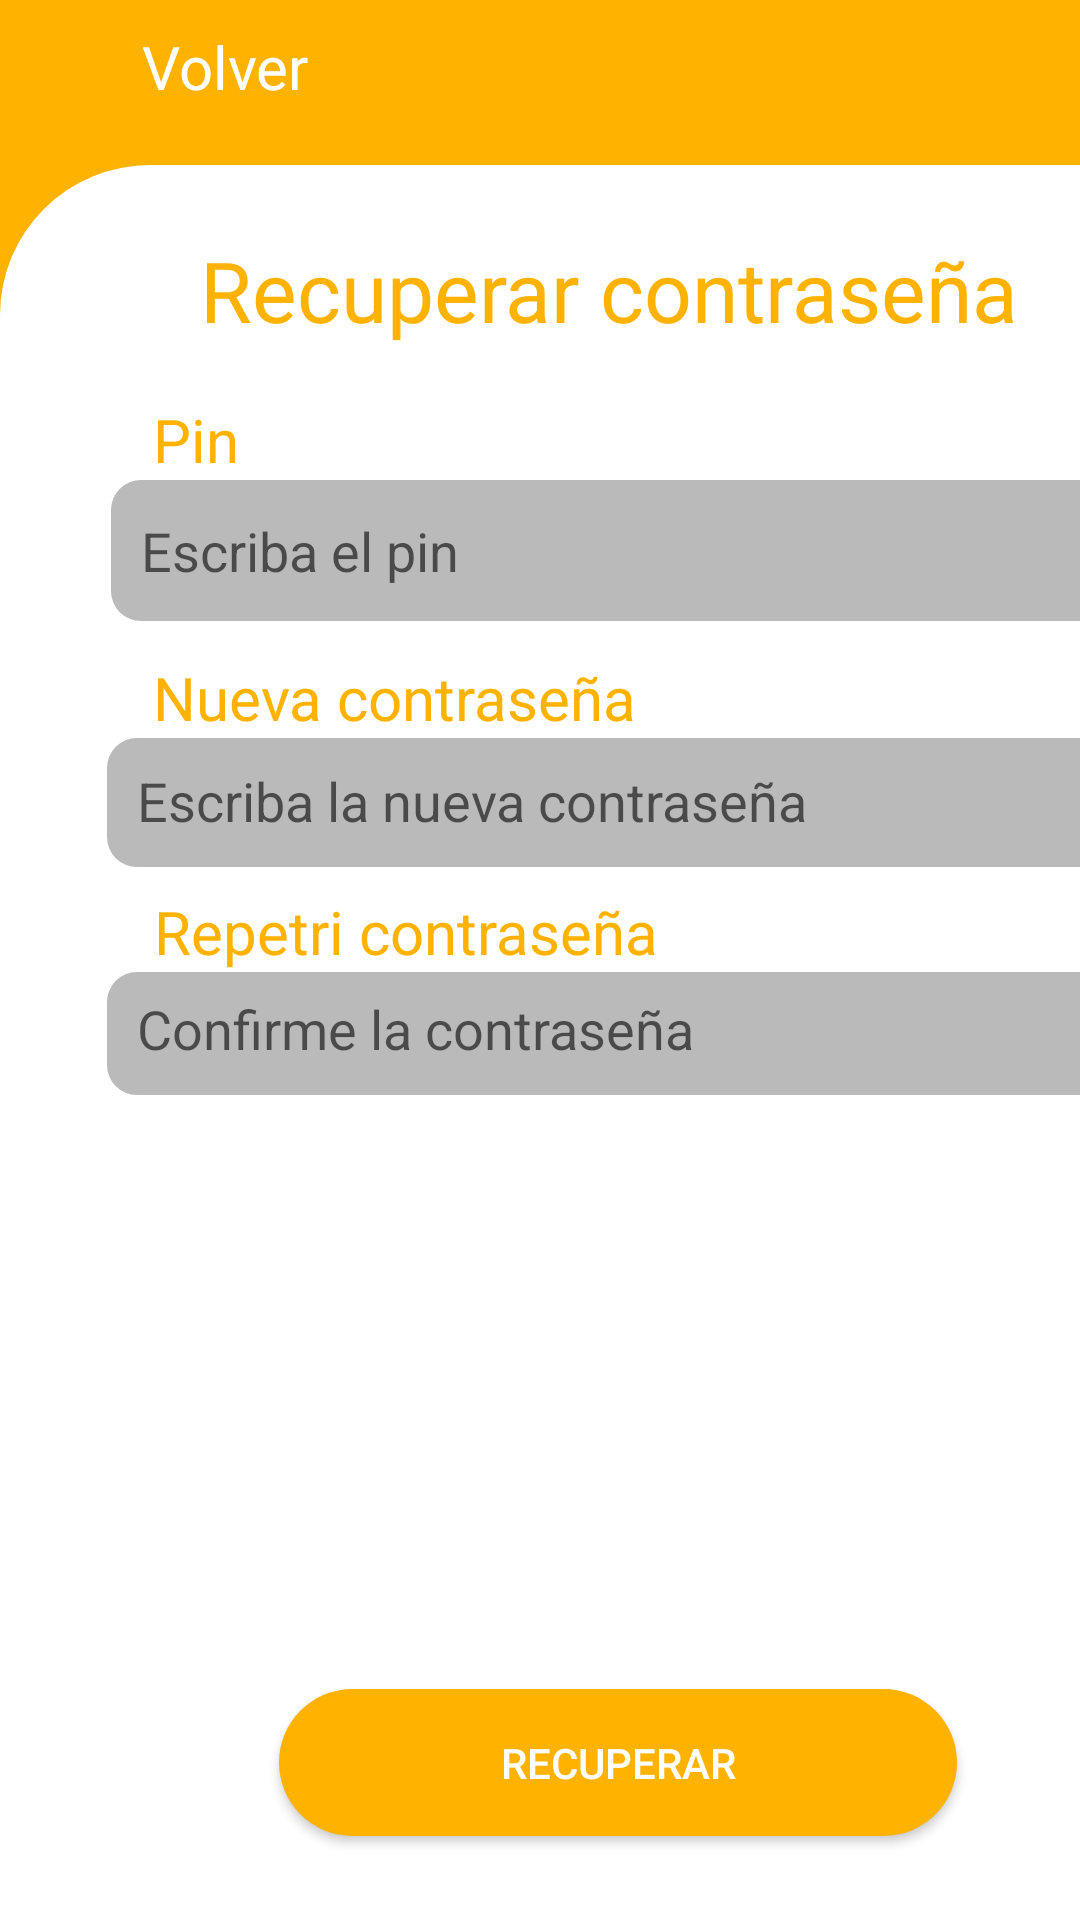

Reconstruct the res/layout file that produces this screen, plus the resources it refers to.
<!-- AndroidManifest.xml: application theme AppTheme -->
<!-- res/layout/activity_olvido_admin.xml -->
<?xml version="1.0" encoding="utf-8"?>
<androidx.constraintlayout.widget.ConstraintLayout xmlns:android="http://schemas.android.com/apk/res/android"
    xmlns:app="http://schemas.android.com/apk/res-auto"
    xmlns:tools="http://schemas.android.com/tools"
    android:layout_width="match_parent"
    android:layout_height="match_parent"
    tools:context=".OlvidoContraAdmin">
    <androidx.constraintlayout.widget.ConstraintLayout
        android:layout_width="0dp"
        android:layout_height="0dp"
        android:background="@drawable/panel_amarillo"
        app:layout_constraintBottom_toBottomOf="parent"
        app:layout_constraintEnd_toEndOf="parent"
        app:layout_constraintStart_toStartOf="parent"
        app:layout_constraintTop_toTopOf="parent">

        <androidx.constraintlayout.widget.ConstraintLayout
            android:id="@+id/constraintLayout"
            android:layout_width="412dp"
            android:layout_height="585dp"

            android:background="@drawable/panel_blanco_redondeado"
            app:layout_constraintBottom_toBottomOf="parent"
            app:layout_constraintEnd_toEndOf="parent"
            app:layout_constraintHorizontal_bias="0.0"
            app:layout_constraintStart_toStartOf="parent"
            app:layout_constraintTop_toTopOf="parent"
            app:layout_constraintVertical_bias="1.0">

            <TextView
                android:id="@+id/textCerrarSesion"
                android:layout_width="279dp"
                android:layout_height="39dp"
                android:fontFamily="sans-serif"
                android:text="Recuperar contraseña"
                android:textColor="@color/colorYellow"
                android:textSize="28sp"
                app:layout_constraintBottom_toBottomOf="parent"
                app:layout_constraintEnd_toEndOf="parent"
                app:layout_constraintStart_toStartOf="parent"
                app:layout_constraintTop_toTopOf="parent"
                app:layout_constraintVertical_bias="0.042" />

            <EditText
                android:id="@+id/editText5"
                android:layout_width="338dp"
                android:layout_height="47dp"
                android:background="@drawable/panel_txt_redondeado"
                android:ems="10"
                android:hint="Escriba el pin"
                android:inputType="textPersonName"
                android:padding="10sp"
                app:layout_constraintEnd_toEndOf="parent"
                app:layout_constraintStart_toStartOf="parent"
                app:layout_constraintTop_toBottomOf="@+id/textView4" />

            <TextView
                android:id="@+id/textView4"
                android:layout_width="wrap_content"
                android:layout_height="wrap_content"
                android:layout_marginTop="16dp"
                android:text="Pin"
                android:textColor="@color/colorYellow"
                android:textSize="20sp"
                app:layout_constraintEnd_toEndOf="parent"
                app:layout_constraintHorizontal_bias="0.133"
                app:layout_constraintStart_toStartOf="parent"
                app:layout_constraintTop_toBottomOf="@+id/textCerrarSesion" />

            <TextView
                android:id="@+id/textView6"
                android:layout_width="wrap_content"
                android:layout_height="wrap_content"
                android:layout_marginTop="12dp"
                android:text="Nueva contraseña"
                android:textColor="@color/colorYellow"
                android:textSize="20sp"
                app:layout_constraintEnd_toEndOf="parent"
                app:layout_constraintHorizontal_bias="0.204"
                app:layout_constraintStart_toStartOf="parent"
                app:layout_constraintTop_toBottomOf="@+id/editText5" />

            <EditText
                android:id="@+id/editText6"
                android:layout_width="341dp"
                android:layout_height="43dp"
                android:background="@drawable/panel_txt_redondeado"
                android:ems="10"
                android:hint="Escriba la nueva contraseña"
                android:inputType="textPersonName"
                android:padding="10sp"
                app:layout_constraintEnd_toEndOf="parent"
                app:layout_constraintStart_toStartOf="parent"
                app:layout_constraintTop_toBottomOf="@+id/textView6" />

            <TextView
                android:id="@+id/textView7"
                android:layout_width="wrap_content"
                android:layout_height="wrap_content"
                android:layout_marginTop="8dp"
                android:text="Repetri contraseña"
                android:textColor="@color/colorYellow"
                android:textSize="20sp"
                app:layout_constraintEnd_toEndOf="parent"
                app:layout_constraintHorizontal_bias="0.21"
                app:layout_constraintStart_toStartOf="parent"
                app:layout_constraintTop_toBottomOf="@+id/editText6" />

            <EditText
                android:id="@+id/editText7"
                android:layout_width="341dp"
                android:layout_height="41dp"
                android:background="@drawable/panel_txt_redondeado"
                android:ems="10"
                android:hint="Confirme la contraseña"
                android:inputType="textPersonName"
                android:padding="10sp"
                app:layout_constraintEnd_toEndOf="parent"
                app:layout_constraintStart_toStartOf="parent"
                app:layout_constraintTop_toBottomOf="@+id/textView7" />

            <Button
                android:id="@+id/btnConfiE"
                android:layout_width="226dp"
                android:layout_height="49dp"
                android:layout_marginBottom="28dp"
                android:background="@drawable/panel_btn"
                android:text="Recuperar"
                android:textColor="#FFFFFF"
                app:layout_constraintBottom_toBottomOf="parent"
                app:layout_constraintEnd_toEndOf="parent"
                app:layout_constraintStart_toStartOf="parent" />

        </androidx.constraintlayout.widget.ConstraintLayout>

        <androidx.constraintlayout.widget.ConstraintLayout
            android:id="@+id/btnVolverR"
            android:layout_width="103dp"
            android:layout_height="44dp"
            app:layout_constraintEnd_toEndOf="parent"
            app:layout_constraintHorizontal_bias="0.0"
            app:layout_constraintStart_toStartOf="parent"
            app:layout_constraintTop_toTopOf="parent">

            <ImageView
                android:id="@+id/imageView3"
                android:layout_width="37dp"
                android:layout_height="39dp"
                android:tint="@color/colorWhite"
                app:layout_constraintBottom_toBottomOf="parent"
                app:layout_constraintEnd_toStartOf="@+id/textView5"
                app:layout_constraintStart_toStartOf="parent"
                app:layout_constraintTop_toTopOf="parent"
                app:srcCompat="?attr/homeAsUpIndicator" />

            <TextView
                android:id="@+id/textView5"
                android:layout_width="wrap_content"
                android:layout_height="wrap_content"
                android:text="Volver"
                android:textColor="@color/colorWhite"
                android:textSize="20sp"
                app:layout_constraintBottom_toBottomOf="parent"
                app:layout_constraintEnd_toEndOf="parent"
                app:layout_constraintTop_toTopOf="parent" />
        </androidx.constraintlayout.widget.ConstraintLayout>
    </androidx.constraintlayout.widget.ConstraintLayout>



</androidx.constraintlayout.widget.ConstraintLayout>
<!-- resources referenced by this layout -->
<resources>
  <color name="colorWhite">#FFFFFF</color>
  <color name="colorYellow">#FFB300</color>
  <!-- drawable panel_amarillo (drawable) -->
  <?xml version="1.0" encoding="utf-8"?>
  <shape xmlns:android="http://schemas.android.com/apk/res/android">
      <solid android:color="@color/colorYellow"></solid>
  </shape>
  <!-- drawable panel_blanco_redondeado (drawable) -->
  <?xml version="1.0" encoding="utf-8"?>
  <shape xmlns:android="http://schemas.android.com/apk/res/android">
      <solid android:color="@color/colorWhite"></solid>
      <corners android:topRightRadius="50dp" android:topLeftRadius="50dp"></corners>
  </shape>
  <!-- drawable panel_btn (drawable) -->
  <?xml version="1.0" encoding="utf-8"?>
  <shape xmlns:android="http://schemas.android.com/apk/res/android">
          <solid android:color="@color/colorYellow"/>
          <corners android:radius="50sp"/>
  </shape>
  <!-- drawable panel_txt_redondeado (drawable) -->
  <?xml version="1.0" encoding="utf-8"?>
  <shape xmlns:android="http://schemas.android.com/apk/res/android">
      <solid android:color="@color/colorGrey"></solid>
      <corners android:radius="10dp"/>
  </shape>
  <style name="AppTheme" parent="Theme.AppCompat.Light.NoActionBar">
          
          <item name="colorPrimary">@color/colorPrimary</item>
          <item name="colorPrimaryDark">@color/colorPrimaryDark</item>
          <item name="colorAccent">@color/colorAccent</item>
          <item name="android:colorControlNormal">@color/colorWhite</item>
          <item name="android:colorControlActivated">@color/colorYellow</item>
  
  
      </style>
  <color name="colorGrey">#BABABA</color>
  <color name="colorPrimary">#6200EE</color>
  <color name="colorPrimaryDark">#3700B3</color>
  <color name="colorAccent">#03DAC5</color>
</resources>
